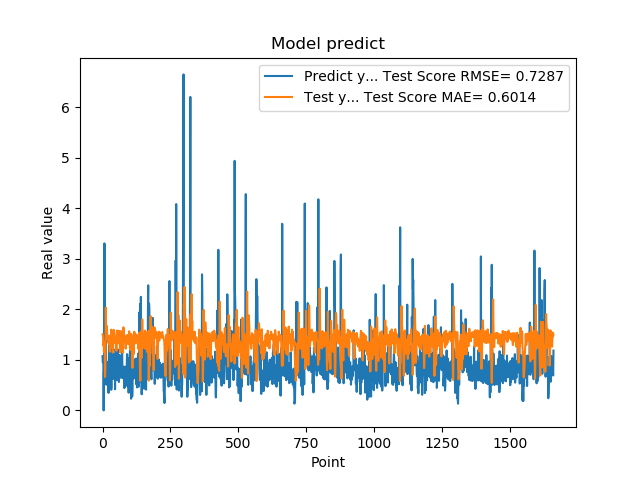

The file beside this chart, header and first rows:
1.074290990829999792e+00, 1.503435263922899390e+00
9.521890282630000035e-01, 1.478426543051234887e+00
9.879170060160000766e-01, 1.440916316735353142e+00
1.011654973029999960e+00, 1.289721770583944993e+00
0.000000000000000000e+00, 1.357700265278354079e+00
7.643579840659999736e-01, 1.163618020619962223e+00
7.788103222849999119e-01, 1.220440221465062258e+00
3.306220054629999794e+00, 1.160919731029310897e+00
1.055441975589999970e+00, 1.285861413646603113e+00
7.543110251430000801e-01, 6.613610290824301075e-01
7.915459871289999283e-01, 7.650877886181016718e-01
1.409499049189999909e+00, 1.168266544026369091e+00
8.875439763070001042e-01, 2.033014872506960558e+00
6.401469707490000660e-01, 1.610529678200832482e+00
5.082880258560000808e-01, 1.527617085124955087e+00
8.640019893649999450e-01, 1.577342566439795313e+00
5.725920200349999822e-01, 1.669332585934771851e+00
8.469420075419999971e-01, 1.527983023550658181e+00
9.181020259860001032e-01, 1.457518215588785360e+00
7.976629734039999420e-01, 1.407864646524517482e+00
9.608020186419998776e-01, 1.434988847228938269e+00
9.555831551549999192e-01, 1.338762425945986712e+00
3.470349907879999862e-01, 1.458202879438601718e+00
9.546210169789999256e-01, 1.413784180647926769e+00
1.293938040730000072e+00, 1.467158035122657633e+00
5.251880288119999962e-01, 1.416488219259831149e+00
4.773890078070000542e-01, 1.257215632968029073e+00
1.275226235389999907e+00, 1.161737879712793076e+00
8.723750114439999814e-01, 1.482795041188741170e+00
8.355640172959999390e-01, 1.461664029454108782e+00
7.321749925609999377e-01, 1.237705929447472153e+00
7.640249729160000225e-01, 1.328426567607193798e+00
4.072830080990000323e-01, 1.598247630224279847e+00
4.752210080619999610e-01, 1.502762448308697651e+00
8.781340122220000488e-01, 1.444046285857882639e+00
7.414129972460000717e-01, 1.418817765274303477e+00
1.258002042770000051e+00, 1.344782706424948460e+00
1.069700956339999953e+00, 1.151116834982175208e+00
7.274609804150000691e-01, 1.146033450666398279e+00
7.892770171170000459e-01, 1.298712175227525467e+00
6.237750053410000550e-01, 1.425546917581377748e+00
6.914690136910000007e-01, 1.594378948429550968e+00
8.557710051540000640e-01, 1.591272294026202072e+00
7.093830108640000187e-01, 1.518156629835508253e+00
1.014547944070000041e+00, 1.485455833229791578e+00
1.115731000900000103e+00, 1.392758730927240896e+00
4.182830154900000208e-01, 1.332564453965978224e+00
1.002280950550000105e+00, 1.343248327935349318e+00
1.218860983849999968e+00, 1.359822429468323435e+00
1.143296003339999922e+00, 1.443300187201292495e+00
6.528189778330000248e-01, 1.339159183632429029e+00
6.746559739110000731e-01, 1.180967869520521907e+00
6.009536385540000802e-01, 1.477830052264309968e+00
6.694570183749999348e-01, 1.581922585925717550e+00
6.538079977039999990e-01, 1.580769489036010889e+00
7.814120054240000224e-01, 1.472899211933401231e+00
1.206303954120000022e+00, 1.462366531462448993e+00
8.469259738919999725e-01, 1.333940357774641816e+00
8.286409974099999687e-01, 1.333969223118577352e+00
6.482390165329999787e-01, 1.329740860637608213e+00
5.623700022700000023e-01, 1.443765028215137081e+00
... 1,599 more rows
